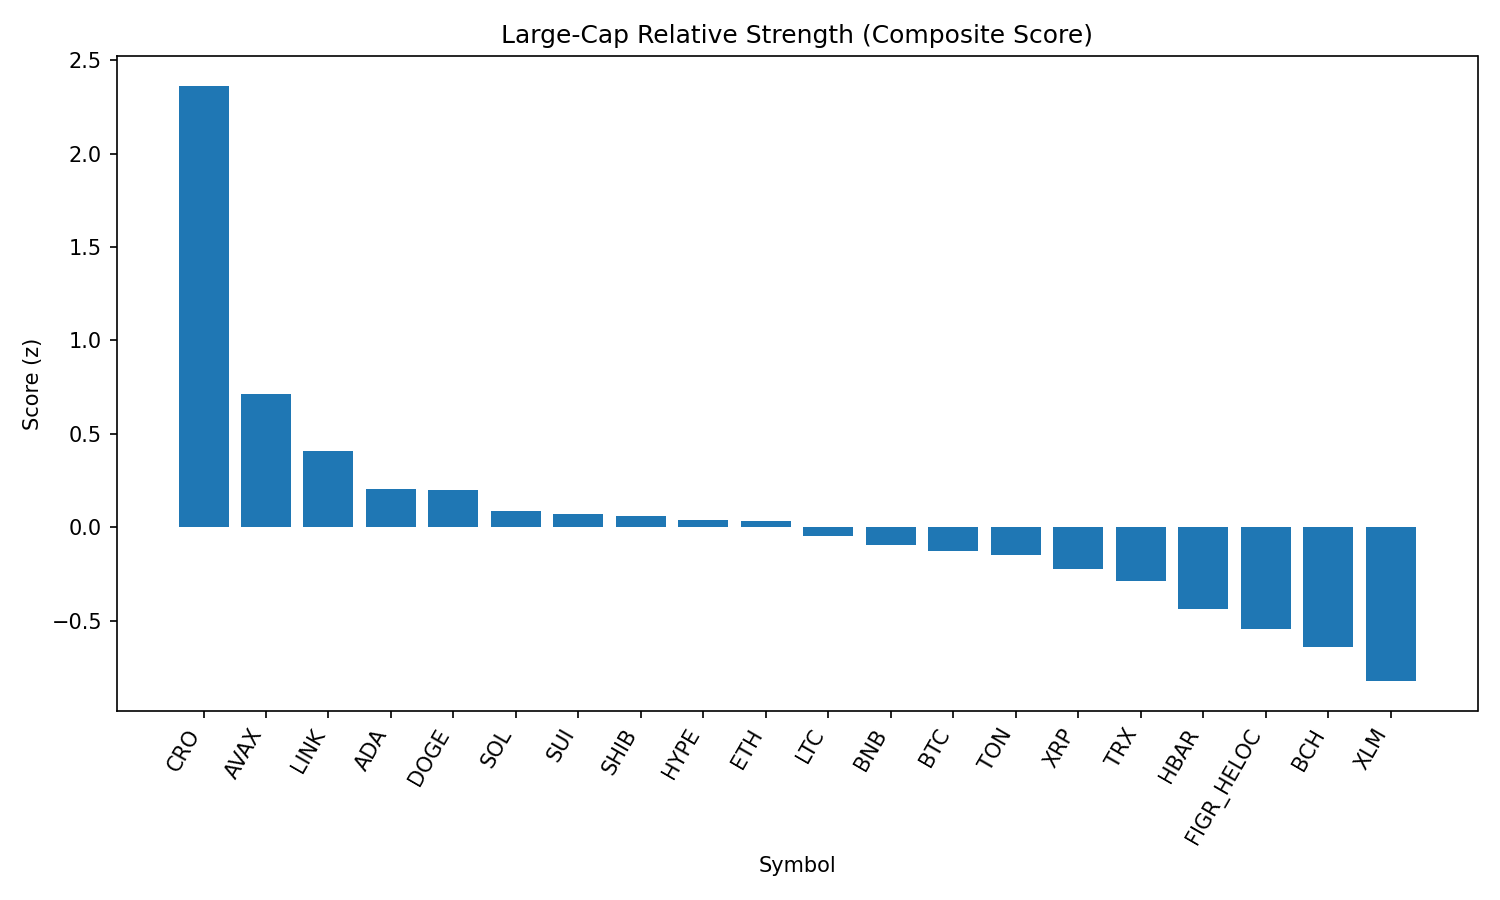

Data behind this chart, as committed beside it:
rank, name, symbol, price, pct_1h, pct_24h, pct_7d, pct_1h_vs_btc, pct_24h_vs_btc, pct_7d_vs_btc, market_cap_rank, market_cap, volume_usd, score
1, Cronos, CRO, 0.279, 1.562, 10.09, -2.766, 1.543, 8.852, -2.816, 26, 9385903353, 428510600, 2.364
2, Avalanche, AVAX, 25.35, -0.1577, 7.195, 0.3584, -0.1763, 5.961, 0.3081, 23, 10711053126, 798521582, 0.7112
3, Chainlink, LINK, 23.77, 0.3941, 3.781, -2.2, 0.3755, 2.547, -2.25, 13, 16130623827, 876717527, 0.4082
4, Cardano, ADA, 0.8388, 0.2768, 3.722, -3.775, 0.2581, 2.487, -3.825, 11, 30642602172, 1272766552, 0.2068
5, Dogecoin, DOGE, 0.2183, 0.01354, 3.83, -0.9016, -0.005101, 2.596, -0.9519, 9, 32925454718, 1698658248, 0.1993
6, Solana, SOL, 210.5, -0.5901, 5.09, 1.229, -0.6087, 3.856, 1.178, 6, 113879899674, 8520499082, 0.08637
7, Sui, SUI, 3.38, -0.1613, 4.8, -3.293, -0.18, 3.566, -3.343, 19, 12069695899, 938721601, 0.07241
8, Shiba Inu, SHIB, 1.252e-05, 0.2136, 1.936, -0.4293, 0.195, 0.7017, -0.4796, 31, 7377952006, 156205870, 0.0627
9, Hyperliquid, HYPE, 45.96, 0.3178, 4.255, -8.372, 0.2991, 3.02, -8.422, 17, 12438339577, 307867538, 0.03723
10, Ethereum, ETH, 4459, 0.005672, 3.823, -4.192, -0.01297, 2.589, -4.242, 2, 538190870099, 30907706833, 0.03449
11, Litecoin, LTC, 112.8, -0.04024, 2.619, -0.8142, -0.05889, 1.384, -0.8645, 28, 8612947024, 488417307, -0.04602
12, BNB, BNB, 859.5, 0.1118, 1.549, -0.6168, 0.09314, 0.3153, -0.6671, 5, 119627160308, 850988390, -0.09352
13, Bitcoin, BTC, 112009, 0.01864, 1.234, 0.05033, 0.0, 0.0, 0.0, 1, 2230697695300, 37802751010, -0.1244
14, Toncoin, TON, 3.18, -0.0461, 1.866, -0.3636, -0.06474, 0.6317, -0.414, 29, 8170165745, 124412417, -0.1506
15, XRP, XRP, 2.87, 0.02554, 2.75, -4.997, 0.006898, 1.515, -5.048, 3, 170429063986, 5529475224, -0.2232
16, TRON, TRX, 0.341, 0.08435, 1.311, -2.729, 0.06571, 0.07675, -2.779, 10, 32280577831, 711895134, -0.2892
17, Hedera, HBAR, 0.2212, -0.2498, 4.03, -8.194, -0.2685, 2.796, -8.244, 25, 9381725459, 194319224, -0.4391
18, Figure Heloc, FIGR_HELOC, 1.003, -0.2922, 0.2973, 0.6837, -0.3108, -0.9369, 0.6334, 18, 12206760397, 31949682, -0.5453
19, Bitcoin Cash, BCH, 590.8, -1.296, 2.539, 5.73, -1.315, 1.305, 5.68, 21, 11778524314, 531129546, -0.6402
20, Stellar, XLM, 0.3649, -0.4477, 1.642, -5.396, -0.4664, 0.4081, -5.447, 22, 11578614588, 205911419, -0.8236
21, World Liberty Financial, WLFI, 0.2194, -0.3354, -1.157, 0.0, -0.354, -2.391, -0.05033, 35, 5977265406, 844758916, -0.867
